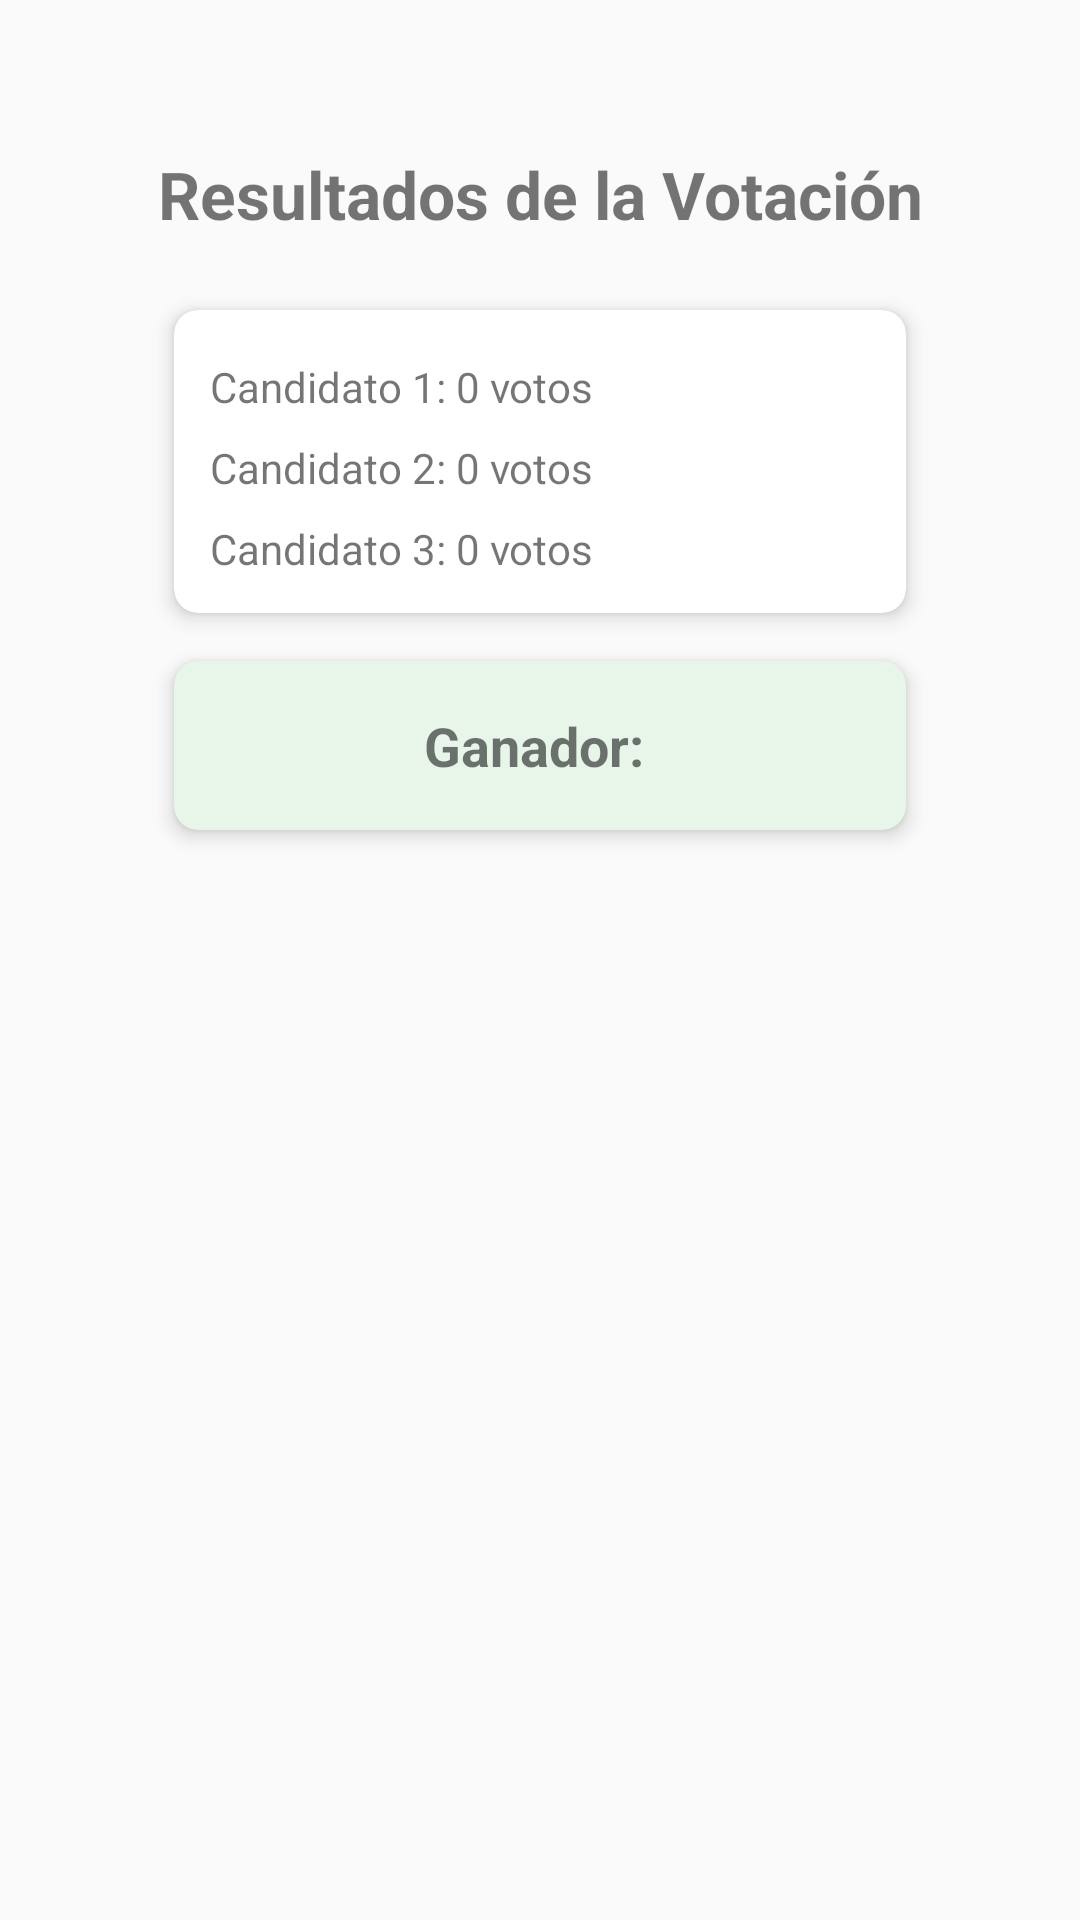

This screen was rendered from an Android layout file. Write that file and the resources it references.
<!-- AndroidManifest.xml: activity theme Theme.VotacionesApp -->
<!-- res/layout/activity_resultados.xml -->
<?xml version="1.0" encoding="utf-8"?>
<ScrollView xmlns:android="http://schemas.android.com/apk/res/android"
    android:layout_width="match_parent"
    android:layout_height="match_parent"
    xmlns:app="http://schemas.android.com/apk/res-auto"
    android:fillViewport="true">

    <LinearLayout
        android:layout_width="match_parent"
        android:layout_height="wrap_content"
        android:orientation="vertical"
        android:padding="50dp">

        <TextView
            android:layout_width="match_parent"
            android:layout_height="wrap_content"
            android:text="Resultados de la Votación"
            android:textSize="22sp"
            android:textStyle="bold"
            android:gravity="center"
            android:layout_marginBottom="16dp" />

        <androidx.cardview.widget.CardView
            android:layout_width="match_parent"
            android:layout_height="wrap_content"
            android:layout_margin="8dp"
            app:cardCornerRadius="8dp"
            app:cardElevation="4dp">

            <LinearLayout
                android:layout_width="match_parent"
                android:layout_height="wrap_content"
                android:orientation="vertical"
                android:padding="12dp">

                <TextView
                    android:id="@+id/tvResultadoCandidato1"
                    android:layout_width="match_parent"
                    android:layout_height="wrap_content"
                    android:text="Candidato 1: 0 votos"
                    android:layout_marginTop="4dp" />

                <TextView
                    android:id="@+id/tvResultadoCandidato2"
                    android:layout_width="match_parent"
                    android:layout_height="wrap_content"
                    android:text="Candidato 2: 0 votos"
                    android:layout_marginTop="8dp" />

                <TextView
                    android:id="@+id/tvResultadoCandidato3"
                    android:layout_width="match_parent"
                    android:layout_height="wrap_content"
                    android:text="Candidato 3: 0 votos"
                    android:layout_marginTop="8dp" />
            </LinearLayout>
        </androidx.cardview.widget.CardView>

        <androidx.cardview.widget.CardView
            android:layout_width="match_parent"
            android:layout_height="wrap_content"
            android:layout_margin="8dp"
            app:cardCornerRadius="8dp"
            app:cardElevation="4dp"
            app:cardBackgroundColor="#E8F5E9">

            <TextView
                android:id="@+id/tvGanador"
                android:layout_width="match_parent"
                android:layout_height="wrap_content"
                android:text="Ganador: "
                android:textStyle="bold"
                android:textSize="18sp"
                android:padding="16dp"
                android:gravity="center" />
        </androidx.cardview.widget.CardView>
    </LinearLayout>
</ScrollView>
<!-- resources referenced by this layout -->
<resources>
  <style name="Theme.VotacionesApp" parent="Theme.AppCompat.Light.DarkActionBar">
          
          <item name="colorPrimary">@color/purple_500</item>
          <item name="colorPrimaryDark">@color/purple_700</item>
          <item name="colorAccent">@color/teal_200</item>
          
      </style>
  <!-- not gathered from this repository: default colours our renderer supplied (Android Studio template values) -->
  <color name="purple_500">#FF6200EE</color>
  <color name="purple_700">#FF3700B3</color>
  <color name="teal_200">#FF03DAC5</color>
</resources>
